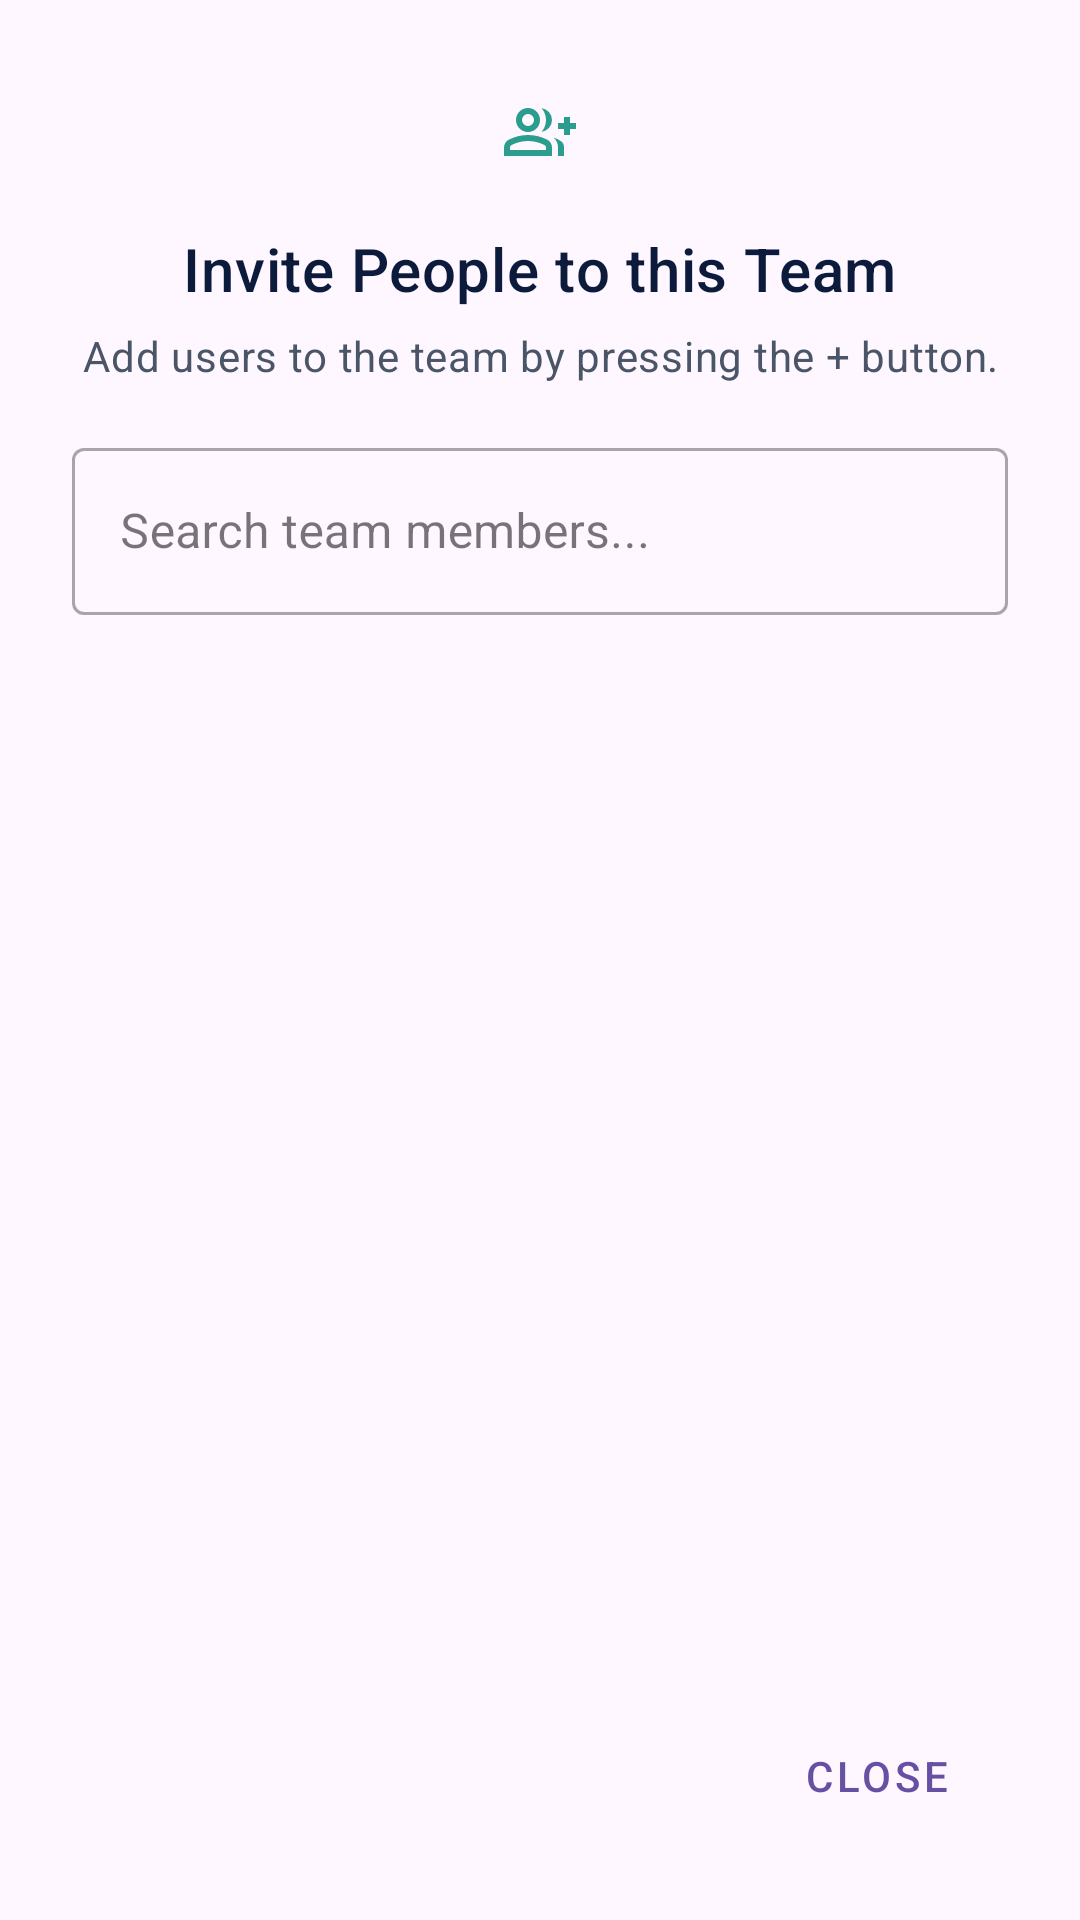

Layout XML and referenced resources for this Android screen:
<!-- AndroidManifest.xml: application theme Theme.MyPlanetLite -->
<!-- res/layout/dialog_invite_members.xml -->
<?xml version="1.0" encoding="utf-8"?>
<LinearLayout xmlns:android="http://schemas.android.com/apk/res/android"
    xmlns:app="http://schemas.android.com/apk/res-auto"
    android:layout_width="match_parent"
    android:layout_height="match_parent"
    android:orientation="vertical"
    android:padding="24dp">

    <ImageView
        android:id="@+id/inviteMembersHeaderIcon"
        android:layout_width="40dp"
        android:layout_height="40dp"
        android:layout_gravity="center_horizontal"
        android:padding="8dp"
        android:src="@drawable/ic_group_join_24"
        app:tint="@color/login_primary" />

    <TextView
        android:id="@+id/inviteMembersTitle"
        android:layout_width="wrap_content"
        android:layout_height="wrap_content"
        android:layout_marginTop="12dp"
        android:layout_gravity="center_horizontal"
        android:text="@string/dashboard_invite_members_title"
        android:textAppearance="?attr/textAppearanceHeadline6"
        android:textColor="#0c1a3b" />

    <TextView
        android:id="@+id/inviteMembersSubtitle"
        android:layout_width="match_parent"
        android:layout_height="wrap_content"
        android:layout_marginTop="6dp"
        android:gravity="center"
        android:text="@string/dashboard_invite_members_subtitle"
        android:textAppearance="?attr/textAppearanceBody2"
        android:textColor="#4a5568" />

    <com.google.android.material.textfield.TextInputLayout
        android:id="@+id/inviteMembersSearchLayout"
        style="@style/Widget.MaterialComponents.TextInputLayout.OutlinedBox"
        android:layout_width="match_parent"
        android:layout_height="wrap_content"
        android:layout_marginTop="16dp"
        android:hint="@string/dashboard_invite_members_search_hint"
        app:startIconDrawable="@drawable/ic_search_24">

        <com.google.android.material.textfield.TextInputEditText
            android:id="@+id/inviteMembersSearchInput"
            android:layout_width="match_parent"
            android:layout_height="wrap_content"
            android:imeOptions="actionSearch"
            android:inputType="text" />
    </com.google.android.material.textfield.TextInputLayout>

    <ProgressBar
        android:id="@+id/inviteMembersLoading"
        style="?android:attr/progressBarStyleLarge"
        android:layout_width="wrap_content"
        android:layout_height="wrap_content"
        android:layout_gravity="center_horizontal"
        android:layout_marginTop="16dp"
        android:visibility="gone" />

    <androidx.recyclerview.widget.RecyclerView
        android:id="@+id/inviteMembersList"
        android:layout_width="match_parent"
        android:layout_height="0dp"
        android:layout_weight="1"
        android:layout_marginTop="16dp"
        android:nestedScrollingEnabled="false"
        android:overScrollMode="ifContentScrolls"
        app:layoutManager="androidx.recyclerview.widget.LinearLayoutManager" />

    <LinearLayout
        android:layout_width="match_parent"
        android:layout_height="wrap_content"
        android:gravity="end"
        android:layout_marginTop="16dp"
        android:orientation="horizontal">

        <com.google.android.material.button.MaterialButton
            android:id="@+id/inviteMembersCancel"
            style="@style/Widget.MaterialComponents.Button.TextButton"
            android:layout_width="wrap_content"
            android:layout_height="wrap_content"
            android:text="@string/dashboard_invite_members_cancel" />
    </LinearLayout>

</LinearLayout>
<!-- resources referenced by this layout -->
<resources>
  <color name="login_primary">#2A9D8F</color>
  <!-- drawable ic_group_join_24 (drawable) -->
  <vector xmlns:android="http://schemas.android.com/apk/res/android"
      android:width="24dp"
      android:height="24dp"
      android:viewportWidth="960"
      android:viewportHeight="960">
    <path
        android:pathData="M500,478q29,-32 44.5,-73t15.5,-85q0,-44 -15.5,-85T500,162q60,8 100,53t40,105q0,60 -40,105t-100,53ZM720,800v-120q0,-36 -16,-68.5T662,554q51,18 94.5,46.5T800,680v120h-80ZM800,520v-80h-80v-80h80v-80h80v80h80v80h-80v80h-80ZM320,480q-66,0 -113,-47t-47,-113q0,-66 47,-113t113,-47q66,0 113,47t47,113q0,66 -47,113t-113,47ZM0,800v-112q0,-34 17.5,-62.5T64,582q62,-31 126,-46.5T320,520q66,0 130,15.5T576,582q29,15 46.5,43.5T640,688v112L0,800ZM320,400q33,0 56.5,-23.5T400,320q0,-33 -23.5,-56.5T320,240q-33,0 -56.5,23.5T240,320q0,33 23.5,56.5T320,400ZM80,720h480v-32q0,-11 -5.5,-20T540,654q-54,-27 -109,-40.5T320,600q-56,0 -111,13.5T100,654q-9,5 -14.5,14T80,688v32ZM320,320ZM320,720Z"
        android:fillColor="#1f1f1f"/>
  </vector>
  <string name="dashboard_invite_members_cancel">Close</string>
  <string name="dashboard_invite_members_search_hint">Search team members...</string>
  <string name="dashboard_invite_members_subtitle">Add users to the team by pressing the + button.</string>
  <string name="dashboard_invite_members_title">Invite People to this Team</string>
  <style name="Theme.MyPlanetLite" parent="Base.Theme.MyPlanetLite" />
  <style name="Base.Theme.MyPlanetLite" parent="Theme.Material3.Light.NoActionBar">
          
          
          <item name="android:statusBarColor">@color/white</item>
          <item name="android:windowLightStatusBar">true</item>
      </style>
  <color name="white">#FFFFFFFF</color>
</resources>
